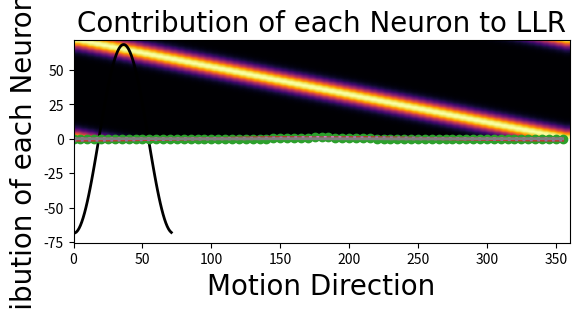

The script that saved this image:
import numpy as np
from numpy import pi as pi
import matplotlib.pyplot as plt

# also define the default font we'll use for figures. 
fig_font = {'fontname':'Arial', 'size':'20'}

# this is the direction of the stimulus that we'll try to decode
s1 = pi             

# number of possible directions
nDirs = 72   

# resolution sampling across direction space (radians)
dirStepSize = (2*pi)/nDirs             

# direction of each stimulus
sDir = np.linspace(0, (2*pi)-dirStepSize, nDirs)  

# xaxis of possible directions for plotting (Degrees)
xAxis = np.arange(0,360,360/nDirs)                

# number of neurons
N = 72          

# resolution sampling across direction space (radians)
stimStepSize = (2*pi)/nDirs  

# set up the direction preference of each neuron
nDir = np.linspace(0, (2*pi)-2*pi/N, N) 

# then some other factors - tuning function width and any noise
# we want to add to the responses
k = 7            # concentration param for tuning curve 
noise = .05        # noise (IID) of neural responses

# loop over all possible sigs
fx = np.zeros((N,nDirs))

# loop over neurons...each of which is tuned to nDir[i]
for i in np.arange(N): 
    fx[i,:] = np.exp(k*(np.cos(sDir-nDir[i])-1))
                     
# set up a plotting axis in degrees (from radians)
xaxis = sDir*(180/pi)
plt.plot(xaxis, fx[0,])
plt.plot(xaxis, fx[36,])
plt.xlabel('Motion Direction', **fig_font)
plt.ylabel('Response', **fig_font)
plt.show()

# look at the full profile...
plt.imshow(fx, cmap='inferno', extent=[0, 360, 0, N])  # 'viridis', 'plasma', 'inferno', 'magma', etc
plt.xlabel('Motion Direction', **fig_font)
plt.ylabel('Neuron Number', **fig_font)
plt.show()

fx.shape

sInd = np.argmin(np.abs(s1-sDir))

# pull a column out of the matrix that defines our TFs. 
R = fx[:,sInd]

# add noise if desired
print('Noise: ', noise)
if noise:
    R += (np.random.randn(len(R)) * noise)   

# plot
plt.plot(R, 'k-', linewidth=2)
plt.xlabel('Neuron Number', **fig_font)
plt.ylabel('Response', **fig_font)
plt.show()

# set all negative responses to zero...
R[R<0]=0

# plot
plt.plot(R, 'k-', linewidth=2)
plt.xlabel('Neuron Number', **fig_font)
plt.ylabel('Response', **fig_font)
plt.show()

# take the part of the equation from above that computes the weight
w = np.cos(s1 - nDir) 

# plot
plt.plot(w, 'k-', linewidth=2)
plt.xlabel('Neuron Number', **fig_font)
plt.ylabel('Weight towards LL', **fig_font)
plt.show()

# initialize an array of zeros...
logl = np.zeros(nDirs)

for s in np.arange(nDirs):
    logl[s] = k * np.sum(R*np.cos(sDir[s]-nDir))
                
# plot
plt.plot(logl, 'k-', linewidth=2)
plt.xlabel('Motion direction', **fig_font)
plt.ylabel('logL', **fig_font)
plt.show()

#MAP estimate of stim direction!
print('Estimated motion direction:', sDir[np.argmax(logl)]*180/pi, ' Degrees') 
print('Actual motion direction:', s1*180/pi, ' Degrees') 

noise = 0        # noise (IID) of neural responses, set to 0 to make this easier to understand...
s1 = pi
s2 = pi*2 
s2 = pi+pi/16

# loop over all possible sigs
fx = np.zeros((N,nDirs))

# loop over neurons...each of which is tuned to nDir[i]
for i in np.arange(N): 
    fx[i,:] = np.exp(k*(np.cos(sDir-nDir[i])-1))

# repeat our steps to figure out what the response profile is across neurons for the 
# stimulus that was actually presented (lets say it was s1)
sInd = np.argmin(np.abs(s1-sDir))

# pull a column out of the matrix that defines our TFs. 
R = fx[:,sInd].copy()

if noise:
    R += np.random.randn(len(R))*noise

# fix any negative responses...
R[R<0] = 0 

w1 = np.cos(s1-nDir)
w2 = np.cos(s2-nDir)

logL1=R*w1

logL2=R*w2

logLR_cont = k * (R*(w1-w2))

logLR = k * np.sum(R*(w1-w2))

# plot the data
nAxis = nDir*180/pi;
nInd = np.argmin(np.abs(s1*(180/pi)-nAxis)) # find the stimulus index

# plot...
plt.plot(nAxis, R, 'o-', linewidth=2)
plt.xlabel('Motion Direction', **fig_font)
plt.ylabel('Response', **fig_font)
plt.title('Observed response across neurons', **fig_font)
plt.show()

plt.plot(nAxis, w1, '-', linewidth=2)
plt.plot(nAxis, w2, ':', linewidth=2)
plt.xlabel('Motion Direction', **fig_font)
plt.ylabel('Weights', **fig_font)
plt.title('Weights for s1 and s2', **fig_font)
plt.show()

plt.plot(nAxis, logL1, linewidth=2)
plt.plot(nAxis, logL2, ':', linewidth=2)  
plt.xlabel('Motion Direction', **fig_font)
plt.ylabel('Contribution of each Neuron to LL', **fig_font)
plt.title('Contribution of each Neuron to LL', **fig_font)
plt.show()

plt.plot(nAxis, logL1-logL2, linewidth=2)
plt.xlabel('Motion Direction', **fig_font)
plt.ylabel('Contribution of each Neuron to LLR', **fig_font)
plt.title('Contribution of each Neuron to LLR', **fig_font)
plt.show()

